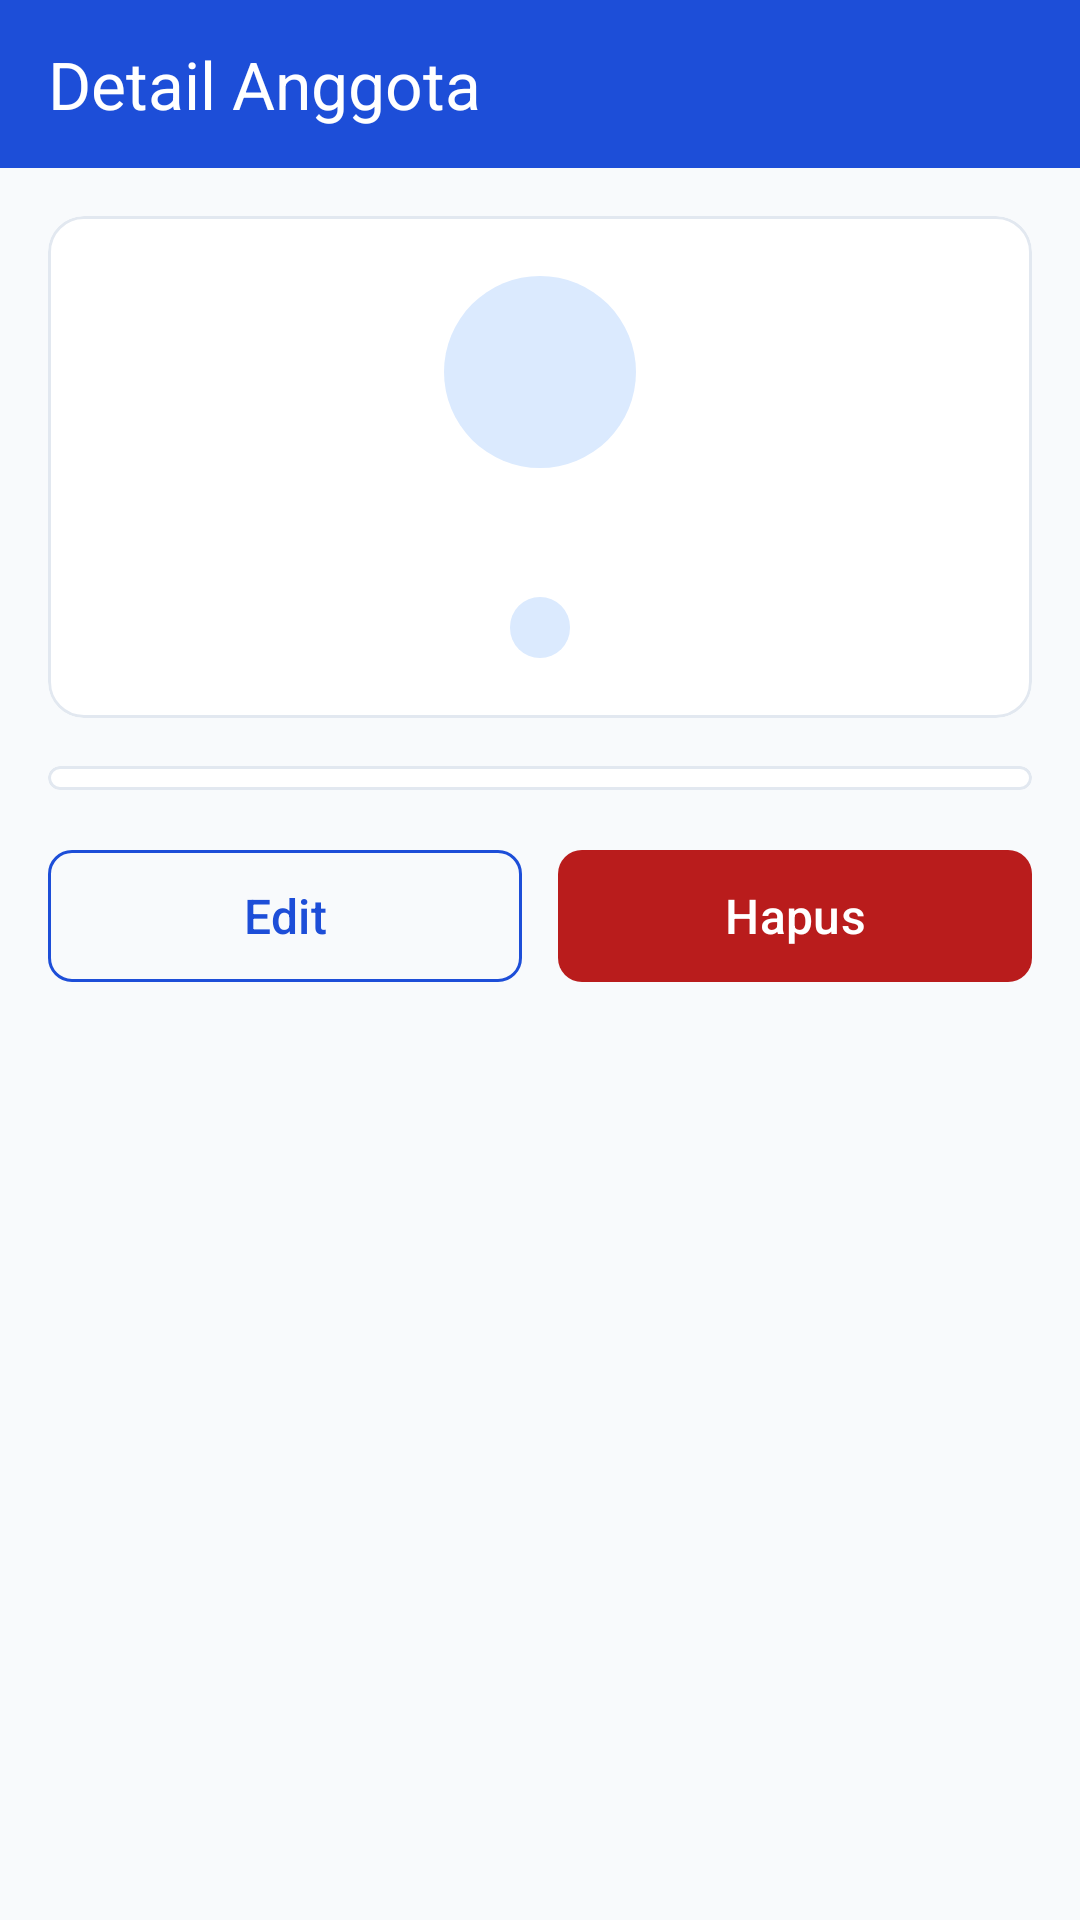

Here is an Android app screen rendered from its layout file. Give the layout XML and the strings, colors and styles it references.
<!-- AndroidManifest.xml: application theme Theme.LibraryReg -->
<!-- res/layout/activity_member_detail.xml -->
<?xml version="1.0" encoding="utf-8"?>
<LinearLayout xmlns:android="http://schemas.android.com/apk/res/android"
    xmlns:app="http://schemas.android.com/apk/res-auto"
    android:layout_width="match_parent"
    android:layout_height="match_parent"
    android:orientation="vertical">

    <com.google.android.material.appbar.MaterialToolbar
        android:id="@+id/toolbar"
        style="@style/LibraryReg.Toolbar"
        android:layout_width="match_parent"
        android:layout_height="wrap_content"
        android:theme="@style/ThemeOverlay.Material3.Dark.ActionBar"
        app:navigationContentDescription="@string/kembali"
        app:navigationIcon="@drawable/ic_arrow_back"
        app:title="Detail Anggota" />

    <ScrollView
        android:layout_width="match_parent"
        android:layout_height="match_parent">

        <LinearLayout
            android:layout_width="match_parent"
            android:layout_height="wrap_content"
            android:orientation="vertical"
            android:padding="16dp">

            <com.google.android.material.card.MaterialCardView
                style="@style/LibraryReg.Card"
                android:layout_width="match_parent"
                android:layout_height="wrap_content">

                <LinearLayout
                    android:layout_width="match_parent"
                    android:layout_height="wrap_content"
                    android:gravity="center_horizontal"
                    android:orientation="vertical"
                    android:padding="20dp">

                    <TextView
                        android:id="@+id/tvAvatar"
                        android:layout_width="wrap_content"
                        android:layout_height="wrap_content"
                        android:background="@drawable/bg_circle"
                        android:gravity="center"
                        android:importantForAccessibility="no"
                        android:minWidth="64dp"
                        android:minHeight="64dp"
                        android:textColor="@color/badge_mahasiswa_text"
                        android:textSize="22sp"
                        android:textStyle="bold" />

                    <TextView
                        android:id="@+id/tvNama"
                        android:layout_width="wrap_content"
                        android:layout_height="wrap_content"
                        android:layout_marginTop="8dp"
                        android:gravity="center"
                        android:textColor="@color/text_primary"
                        android:textSize="20sp"
                        android:textStyle="bold" />

                    <TextView
                        android:id="@+id/tvBadge"
                        android:layout_width="wrap_content"
                        android:layout_height="wrap_content"
                        android:layout_marginTop="8dp"
                        android:background="@drawable/bg_badge"
                        android:fontFamily="sans-serif-medium"
                        android:paddingHorizontal="10dp"
                        android:paddingVertical="2dp"
                        android:textSize="12sp" />
                </LinearLayout>
            </com.google.android.material.card.MaterialCardView>

            <com.google.android.material.card.MaterialCardView
                style="@style/LibraryReg.Card"
                android:layout_width="match_parent"
                android:layout_height="wrap_content"
                android:layout_marginTop="16dp">

                <LinearLayout
                    android:id="@+id/containerDetail"
                    android:layout_width="match_parent"
                    android:layout_height="wrap_content"
                    android:divider="@drawable/divider_line"
                    android:orientation="vertical"
                    android:paddingVertical="4dp"
                    android:showDividers="middle" />
            </com.google.android.material.card.MaterialCardView>

            <LinearLayout
                android:layout_width="match_parent"
                android:layout_height="wrap_content"
                android:layout_marginTop="16dp"
                android:orientation="horizontal">

                <com.google.android.material.button.MaterialButton
                    android:id="@+id/btnEdit"
                    style="@style/LibraryReg.Button.Outlined"
                    android:layout_width="0dp"
                    android:layout_height="wrap_content"
                    android:layout_marginEnd="6dp"
                    android:layout_weight="1"
                    android:text="Edit" />

                <com.google.android.material.button.MaterialButton
                    android:id="@+id/btnHapus"
                    style="@style/LibraryReg.Button.Danger"
                    android:layout_width="0dp"
                    android:layout_height="wrap_content"
                    android:layout_marginStart="6dp"
                    android:layout_weight="1"
                    android:text="Hapus" />
            </LinearLayout>
        </LinearLayout>
    </ScrollView>
</LinearLayout>
<!-- resources referenced by this layout -->
<resources>
  <color name="badge_mahasiswa_text">#1E40AF</color>
  <color name="text_primary">#0F172A</color>
  <!-- drawable bg_badge (drawable) -->
  <?xml version="1.0" encoding="utf-8"?>
  <shape xmlns:android="http://schemas.android.com/apk/res/android" android:shape="rectangle">
      <solid android:color="@color/badge_mahasiswa_bg" />
      <corners android:radius="999dp" />
  </shape>
  <!-- drawable bg_circle (drawable) -->
  <?xml version="1.0" encoding="utf-8"?>
  <shape xmlns:android="http://schemas.android.com/apk/res/android" android:shape="oval">
      <solid android:color="@color/badge_mahasiswa_bg" />
  </shape>
  <string name="kembali">Kembali</string>
  <style name="LibraryReg.Button.Danger" parent="LibraryReg.Button">
          <item name="backgroundTint">@color/error</item>
      </style>
  <style name="LibraryReg.Button.Outlined" parent="Widget.Material3.Button.OutlinedButton">
          <item name="android:minHeight">52dp</item>
          <item name="cornerRadius">8dp</item>
          <item name="android:textSize">16sp</item>
          <item name="strokeColor">@color/primary</item>
      </style>
  <style name="LibraryReg.Card" parent="Widget.Material3.CardView.Outlined">
          <item name="cardBackgroundColor">@color/white</item>
          <item name="strokeColor">@color/divider</item>
          <item name="cardCornerRadius">12dp</item>
      </style>
  <style name="LibraryReg.Toolbar" parent="Widget.Material3.Toolbar">
          <item name="android:background">@color/primary</item>
          <item name="titleTextColor">@color/white</item>
          <item name="android:minHeight">56dp</item>
      </style>
  <style name="Theme.LibraryReg" parent="Theme.Material3.Light.NoActionBar">
          <item name="colorPrimary">@color/primary</item>
          <item name="colorOnPrimary">@color/white</item>
          <item name="colorPrimaryContainer">@color/primary_tint</item>
          <item name="colorError">@color/error</item>
          <item name="android:windowBackground">@color/background</item>
          <item name="android:statusBarColor">@color/primary</item>
      </style>
  <color name="badge_mahasiswa_bg">#DBEAFE</color>
  <style name="LibraryReg.Button" parent="Widget.Material3.Button">
          <item name="android:minHeight">52dp</item>
          <item name="cornerRadius">8dp</item>
          <item name="android:textSize">16sp</item>
      </style>
  <color name="error">#B91C1C</color>
  <color name="primary">#1D4ED8</color>
  <color name="white">#FFFFFF</color>
  <color name="divider">#E2E8F0</color>
  <color name="primary_tint">#EFF6FF</color>
  <color name="background">#F8FAFC</color>
</resources>
